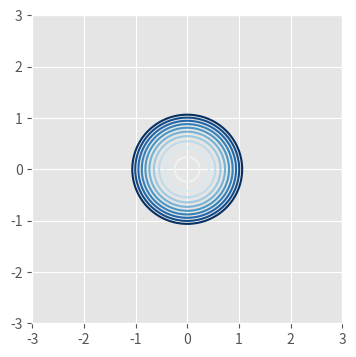

Recreate this plot in Python.
#!/usr/bin/env python3
# -*- coding: utf-8 -*-
"""
Created on Thu Feb 15 20:42:36 2018

[redacted]
"""

import numpy as np
import matplotlib.pyplot as plt
from matplotlib.animation import FuncAnimation
plt.style.use('ggplot')

#
# Generamos datos en 2D cambiantes con el tiempo
#
x = np.linspace(-3, 3, 91)
y = np.linspace(-3, 3, 91)
t = np.linspace(0, 25, 30)
xg, yg, tg = np.meshgrid(x, y, t)
A = np.sin(2 * np.pi * tg / tg.max())
F = A * (xg**2 + yg**2)
#F = A * np.sin(xg**2 + yg**2)
#F = A * np.sin(xg) * np.cos(yg)

#
# Figura y ejes
#
fig = plt.figure(figsize=(4,4))           # Figuras
ax = plt.axes(xlim=(-3, 3), ylim=(-3, 3)) # Ejes
#
# Se dibuja el primer conjunto de datos usando contornos
#
contour_opts = {'levels': np.linspace(-1, 1, 20), 'cmap':'RdBu', 'lw': 2}
cax = ax.contour(x, y, F[..., 5], **contour_opts)
#cax = ax.contour(x, y, F[:,:, 5], **contour_opts)
#
# Función para cambiar los datos dependientes del tiempo
#
def animate(i):
    ax.collections = []
    ax.contour(x, y, F[..., i], **contour_opts)
#
# Usamos "FuncAnimation" para realizar la animación de los diferentes
# conjuntos de datos 
#
anim = FuncAnimation(fig,           # La figura
                     animate,       # la función que cambia los datos
                     interval=100,  # Intervalo entre cuadros en milisegundos
                     frames=30,     # Cuadros por segundo
                     repeat=True)   # Permite poner la animación en un ciclo
   
